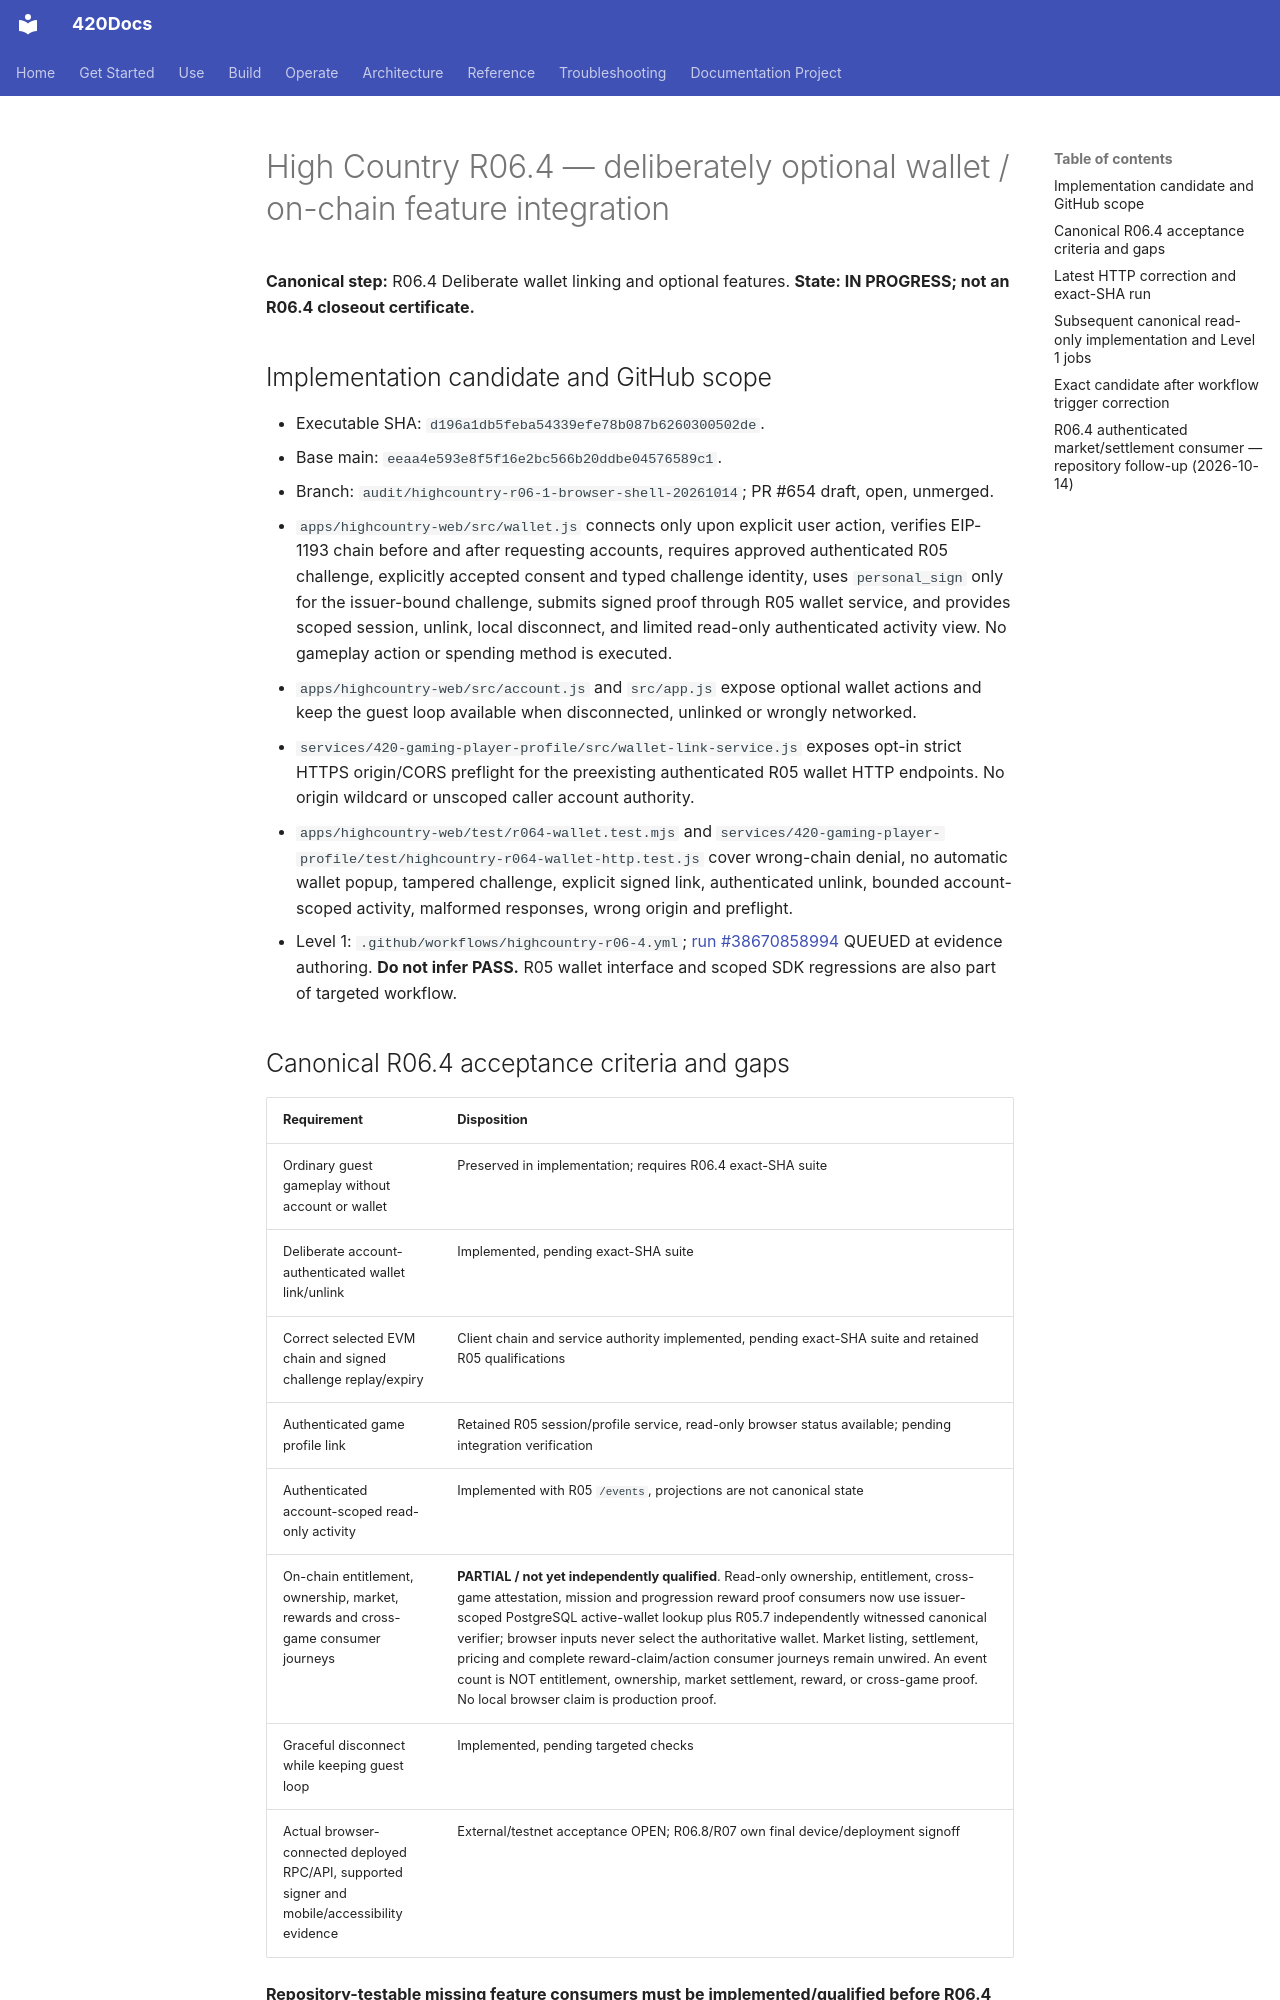

repository: abvhiael/420-integrated-v0.1 · page: highcountry/qualification/R06.4-IN-PROGRESS/index.html · generator: mkdocs

# High Country R06.4 — deliberately optional wallet / on-chain feature integration

**Canonical step:** R06.4 Deliberate wallet linking and optional features. **State: IN PROGRESS; not an R06.4 closeout certificate.**

## Implementation candidate and GitHub scope
- Executable SHA: `d196a1db5feba54339efe78b087b6260300502de`.
- Base main: `eeaa4e593e8f5f16e2bc566b20ddbe04576589c1`.
- Branch: `audit/highcountry-r06-1-browser-shell-20261014`; PR #654 draft, open, unmerged.
- `apps/highcountry-web/src/wallet.js` connects only upon explicit user action, verifies EIP-1193 chain before and after requesting accounts, requires approved authenticated R05 challenge, explicitly accepted consent and typed challenge identity, uses `personal_sign` only for the issuer-bound challenge, submits signed proof through R05 wallet service, and provides scoped session, unlink, local disconnect, and limited read-only authenticated activity view. No gameplay action or spending method is executed.
- `apps/highcountry-web/src/account.js` and `src/app.js` expose optional wallet actions and keep the guest loop available when disconnected, unlinked or wrongly networked.
- `services/420-gaming-player-profile/src/wallet-link-service.js` exposes opt-in strict HTTPS origin/CORS preflight for the preexisting authenticated R05 wallet HTTP endpoints. No origin wildcard or unscoped caller account authority.
- `apps/highcountry-web/test/r064-wallet.test.mjs` and `services/420-gaming-player-profile/test/highcountry-r064-wallet-http.test.js` cover wrong-chain denial, no automatic wallet popup, tampered challenge, explicit signed link, authenticated unlink, bounded account-scoped activity, malformed responses, wrong origin and preflight.
- Level 1: `.github/workflows/highcountry-r06-4.yml`; [run #38670858994](https://github.com/abvhiael/420-integrated-v0.1/actions/runs/38670858994) QUEUED at evidence authoring. **Do not infer PASS.** R05 wallet interface and scoped SDK regressions are also part of targeted workflow.

## Canonical R06.4 acceptance criteria and gaps
| Requirement | Disposition |
|---|---|
| Ordinary guest gameplay without account or wallet | Preserved in implementation; requires R06.4 exact-SHA suite |
| Deliberate account-authenticated wallet link/unlink | Implemented, pending exact-SHA suite |
| Correct selected EVM chain and signed challenge replay/expiry | Client chain and service authority implemented, pending exact-SHA suite and retained R05 qualifications |
| Authenticated game profile link | Retained R05 session/profile service, read-only browser status available; pending integration verification |
| Authenticated account-scoped read-only activity | Implemented with R05 `/events`, projections are not canonical state |
| On-chain entitlement, ownership, market, rewards and cross-game consumer journeys | **PARTIAL / not yet independently qualified**. Read-only ownership, entitlement, cross-game attestation, mission and progression reward proof consumers now use issuer-scoped PostgreSQL active-wallet lookup plus R05.7 independently witnessed canonical verifier; browser inputs never select the authoritative wallet. Market listing, settlement, pricing and complete reward-claim/action consumer journeys remain unwired. An event count is NOT entitlement, ownership, market settlement, reward, or cross-game proof. No local browser claim is production proof. |
| Graceful disconnect while keeping guest loop | Implemented, pending targeted checks |
| Actual browser-connected deployed RPC/API, supported signer and mobile/accessibility evidence | External/testnet acceptance OPEN; R06.8/R07 own final device/deployment signoff |

**Repository-testable missing feature consumers must be implemented/qualified before R06.4 can be COMPLETE.** Deployed address, issuer, independent finality, and network acceptance can remain testnet-gated, but the absence of live testnet does not excuse missing local consumer implementation. Level 2 after significant accumulated account/wallet integration; Level 3 once at R06 closeout. Do not proceed to R06.5 until R06.4 is fully satisfied.

## Latest HTTP correction and exact-SHA run

The opt-in R05 wallet gateway response now omits CORS allow-origin on denied foreign-origin requests; the security regression asserts this behavior. [R05.2 full authenticated wallet qualification #38670859158](https://github.com/abvhiael/420-integrated-v0.1/actions/runs/38670859158) and [R06.4 dedicated Level 1 #38670858994](https://github.com/abvhiael/420-integrated-v0.1/actions/runs/38670858994) were both queued at recording. Do not claim either as passed until all required jobs finish at the stated executable SHA. The inherited broad R05.2 suite owns actual PostgreSQL replay/authenticated wallet checks, not a redundant R06.4 database matrix.
